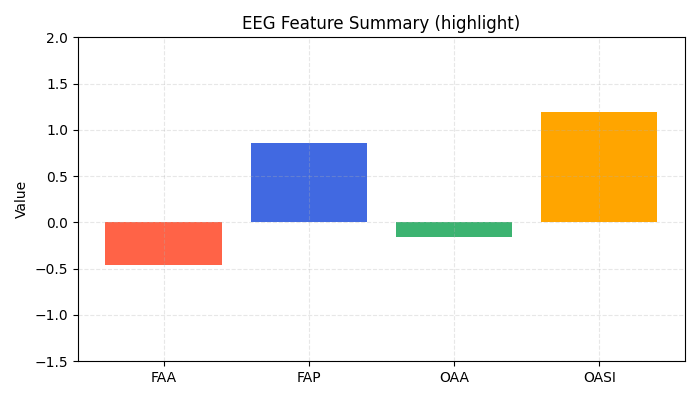

Values plotted in this chart, from the file beside it:
FAA, FAP, OAA, OASI
-0.4552, 0.8598, -0.1567, 1.196
